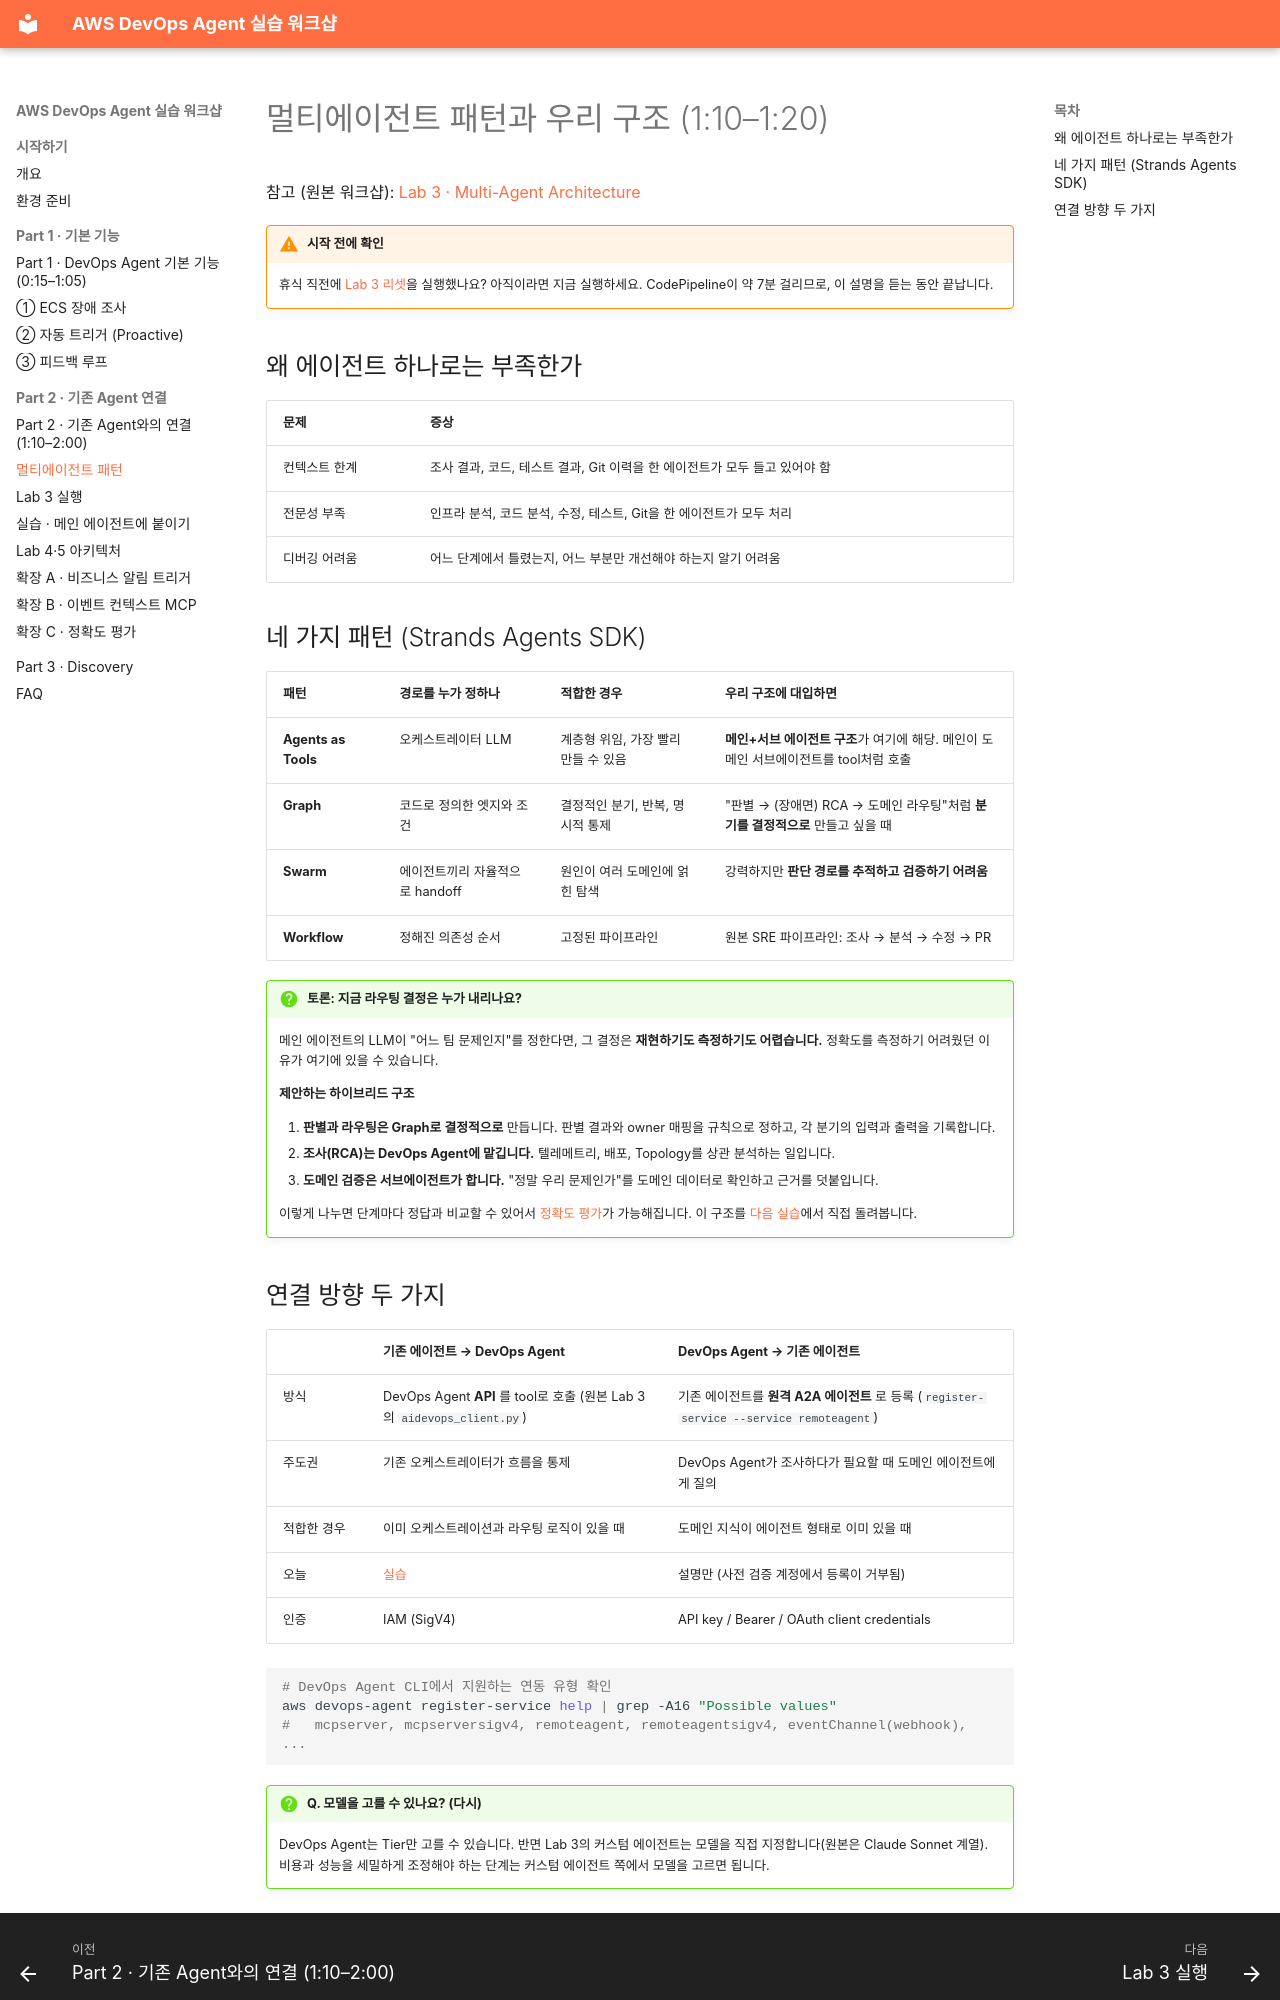

repository: hsr87/devops-agent-workshop-kr · page: part2/architecture/index.html · generator: mkdocs

# 멀티에이전트 패턴과 우리 구조 (1:10–1:20)

참고 (원본 워크샵): [Lab 3 · Multi-Agent Architecture](https://catalog.us-east-1.prod.workshops.aws/workshops/a03aac5c-40f1-44c3-87ef-495507743b8b/en-US/exercises/lab3/multi-agent-architecture)

!!! warning "시작 전에 확인"
    휴식 직전에 [Lab 3 리셋](lab3.md#reset)을 실행했나요? 아직이라면 지금 실행하세요. CodePipeline이 약 7분 걸리므로, 이 설명을 듣는 동안 끝납니다.

## 왜 에이전트 하나로는 부족한가

| 문제 | 증상 |
|---|---|
| 컨텍스트 한계 | 조사 결과, 코드, 테스트 결과, Git 이력을 한 에이전트가 모두 들고 있어야 함 |
| 전문성 부족 | 인프라 분석, 코드 분석, 수정, 테스트, Git을 한 에이전트가 모두 처리 |
| 디버깅 어려움 | 어느 단계에서 틀렸는지, 어느 부분만 개선해야 하는지 알기 어려움 |

## 네 가지 패턴 (Strands Agents SDK)

| 패턴 | 경로를 누가 정하나 | 적합한 경우 | 우리 구조에 대입하면 |
|---|---|---|---|
| **Agents as Tools** | 오케스트레이터 LLM | 계층형 위임, 가장 빨리 만들 수 있음 | **메인+서브 에이전트 구조**가 여기에 해당. 메인이 도메인 서브에이전트를 tool처럼 호출 |
| **Graph** | 코드로 정의한 엣지와 조건 | 결정적인 분기, 반복, 명시적 통제 | "판별 → (장애면) RCA → 도메인 라우팅"처럼 **분기를 결정적으로** 만들고 싶을 때 |
| **Swarm** | 에이전트끼리 자율적으로 handoff | 원인이 여러 도메인에 얽힌 탐색 | 강력하지만 **판단 경로를 추적하고 검증하기 어려움** |
| **Workflow** | 정해진 의존성 순서 | 고정된 파이프라인 | 원본 SRE 파이프라인: 조사 → 분석 → 수정 → PR |

!!! question "토론: 지금 라우팅 결정은 누가 내리나요?"
    메인 에이전트의 LLM이 "어느 팀 문제인지"를 정한다면, 그 결정은 **재현하기도 측정하기도 어렵습니다.** 정확도를 측정하기 어려웠던 이유가 여기에 있을 수 있습니다.

    **제안하는 하이브리드 구조**

    1. **판별과 라우팅은 Graph로 결정적으로** 만듭니다. 판별 결과와 owner 매핑을 규칙으로 정하고, 각 분기의 입력과 출력을 기록합니다.
    2. **조사(RCA)는 DevOps Agent에 맡깁니다.** 텔레메트리, 배포, Topology를 상관 분석하는 일입니다.
    3. **도메인 검증은 서브에이전트가 합니다.** "정말 우리 문제인가"를 도메인 데이터로 확인하고 근거를 덧붙입니다.

    이렇게 나누면 단계마다 정답과 비교할 수 있어서 [정확도 평가](ext-eval.md)가 가능해집니다. 이 구조를 [다음 실습](ext-router.md)에서 직접 돌려봅니다.
